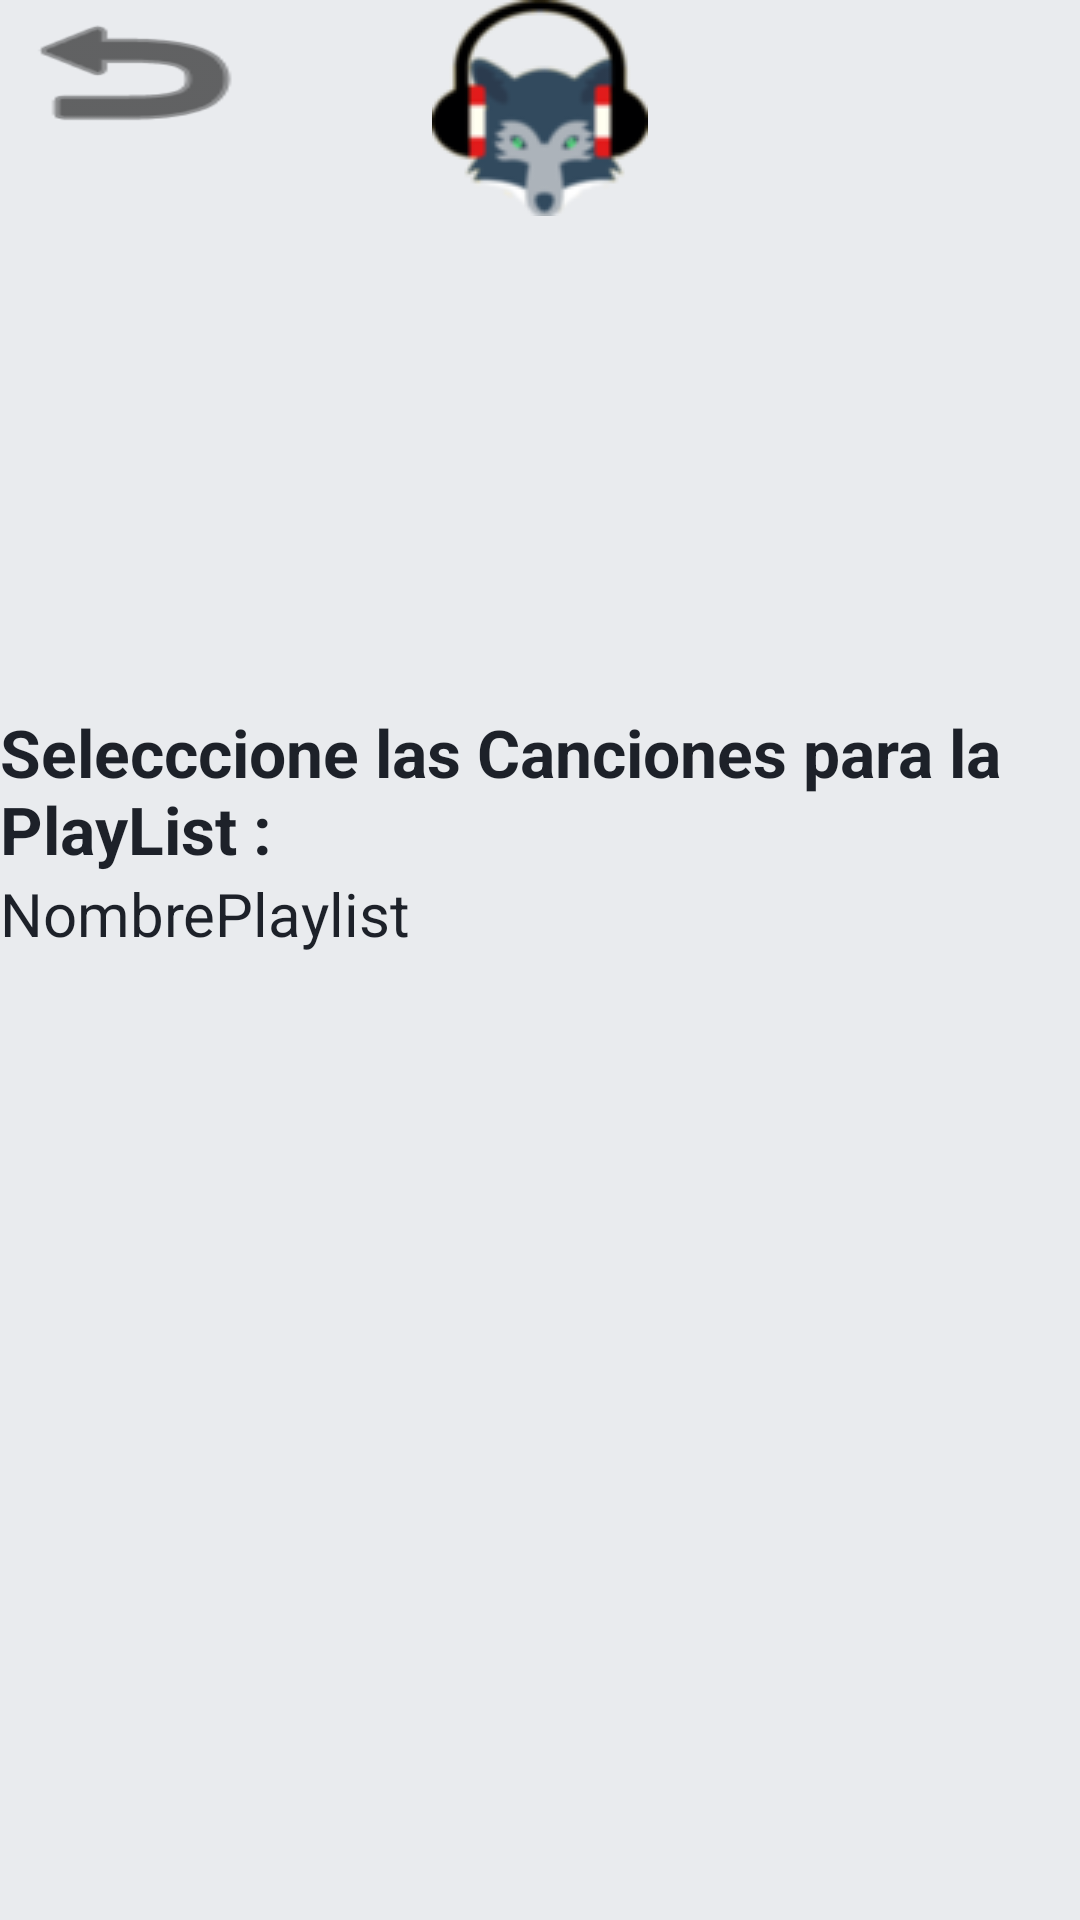

This screen was rendered from an Android layout file. Write that file and the resources it references.
<!-- AndroidManifest.xml: application theme AppTheme -->
<!-- res/layout/playlist.xml -->
<?xml version="1.0" encoding="utf-8"?>
<LinearLayout xmlns:android="http://schemas.android.com/apk/res/android"
    android:theme="@style/Theme.AppCompat.NoActionBar"
    android:orientation="vertical" android:layout_width="match_parent"
    android:layout_height="match_parent">

    <GridLayout
        android:layout_width="match_parent"
        android:layout_height="match_parent"
        android:layout_gravity="center_horizontal"
        android:background="@color/colorPrimaryDark">

        <ImageView
            android:layout_width="wrap_content"
            android:layout_height="wrap_content"
            android:id="@+id/imageView3"
            android:visibility="visible"
            android:background="@drawable/icono"
            android:adjustViewBounds="false"
            android:layout_below="@+id/textView2"
            android:layout_centerHorizontal="true"
            android:layout_row="1"
            android:layout_column="4"
            android:layout_gravity="center_horizontal" />

        <TextView
            android:layout_width="wrap_content"
            android:layout_height="wrap_content"
            android:text="Selecccione las Canciones para la PlayList :"
            android:textStyle="bold"
            android:id="@+id/textView4"
            android:layout_row="9"
            android:layout_column="4"
            android:textSize="22dp"
            android:textIsSelectable="false"
            android:typeface="sans"
            android:focusableInTouchMode="false"
            android:focusable="false"
            android:enabled="false"
            android:textColor="#1d2129" />

        <TextView
            android:layout_width="wrap_content"
            android:layout_height="wrap_content"
            android:text="NombrePlaylist"
            android:textAppearance="?android:attr/textAppearanceMedium"
            android:id="@+id/NombrePlaylist"
            android:layout_row="10"
            android:layout_column="4"
            android:textSize="20dp"
            android:textColor="#1d2129"
            android:textIsSelectable="false" />

        <ListView
            android:layout_width="wrap_content"
            android:layout_height="322dp"
            android:id="@+id/listViewPlaylist"
            android:layout_row="11"
            android:layout_column="4" />

        <Button
            android:layout_width="wrap_content"
            android:layout_height="wrap_content"
            android:background="@android:drawable/ic_menu_revert"
            android:id="@+id/volverActivityMain"
            android:backgroundTint="#060606"
            android:layout_row="1"
            android:layout_column="4" />
    </GridLayout>
</LinearLayout>
<!-- resources referenced by this layout -->
<resources>
  <color name="colorPrimaryDark">#e9ebee</color>
  <!-- drawable icono: png bitmap (drawable, 7860 bytes) -->
  <style name="AppTheme" parent="Theme.AppCompat.Light.DarkActionBar">
          
          <item name="colorPrimary">@color/colorPrimary</item>
          <item name="colorPrimaryDark">@color/colorPrimaryDark</item>
          <item name="colorAccent">@color/colorAccent</item>
      </style>
  <color name="colorPrimary">#3F51B5</color>
  <color name="colorAccent">#FF4081</color>
</resources>
